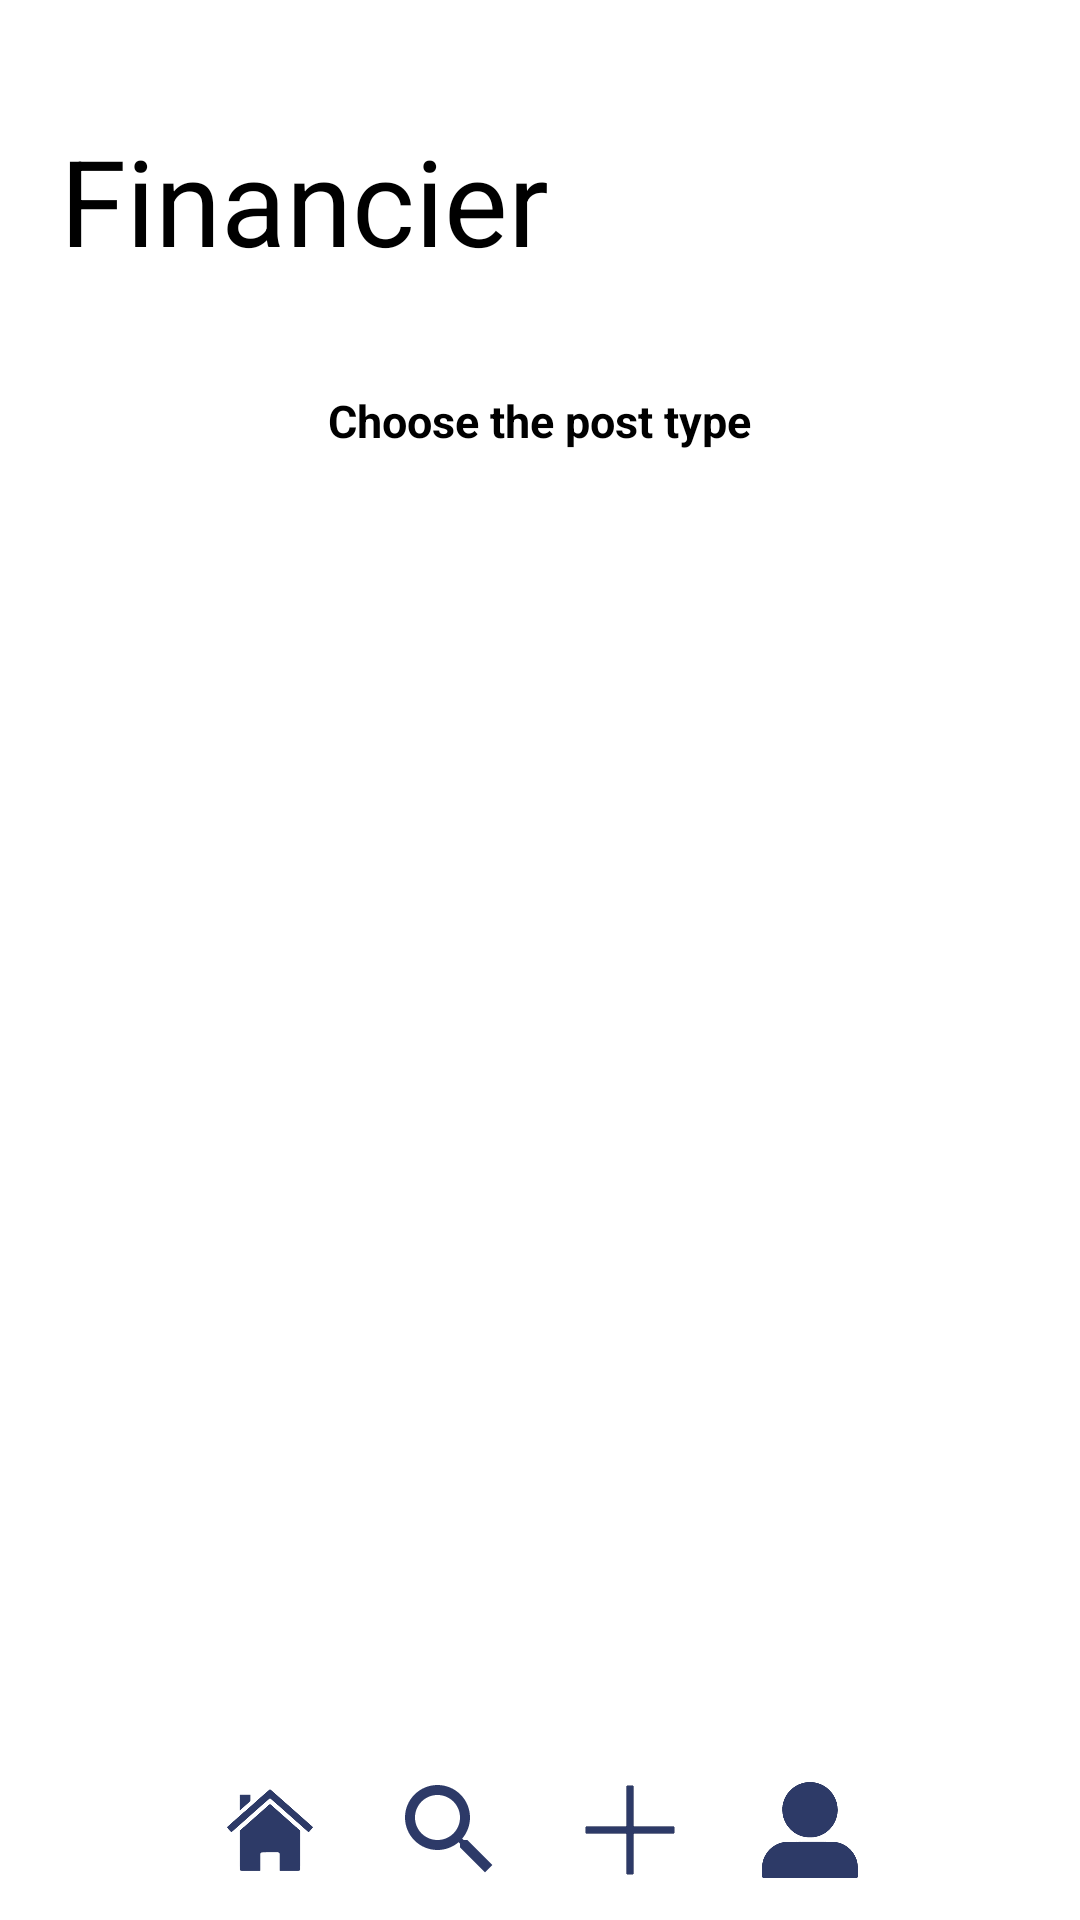

Write the Android layout XML for this screen, with the resource values it uses.
<!-- AndroidManifest.xml: application theme Theme.Financier -->
<!-- res/layout/activity_search.xml -->
<?xml version="1.0" encoding="utf-8"?>
<RelativeLayout xmlns:android="http://schemas.android.com/apk/res/android"
    xmlns:app="http://schemas.android.com/apk/res-auto"
    xmlns:tools="http://schemas.android.com/tools"
    android:layout_width="match_parent"
    android:layout_height="match_parent"
    tools:context=".search"
    android:background="@color/white"
    android:padding="10dp">

    <TextView
        android:layout_width="wrap_content"
        android:layout_height="wrap_content"
        android:text="Financier"
        android:textSize="40dp"
        android:layout_marginLeft="10dp"
        android:layout_marginTop="30dp"
        android:textColor="@color/black"/>

    <TextView
        android:layout_width="wrap_content"
        android:layout_height="wrap_content"
        android:text="Choose the post type"
        android:textSize="15dp"
        android:layout_centerHorizontal="true"
        android:layout_marginTop="120dp"
        android:textStyle="bold"/>

    <LinearLayout
        android:layout_width="wrap_content"
        android:layout_height="wrap_content"
        android:orientation="horizontal"
        android:layout_centerHorizontal="true"
        android:layout_marginTop="150dp">

        <Button
            android:id="@+id/project_financier"
            android:layout_width="wrap_content"
            android:layout_height="wrap_content"
            android:backgroundTint="@color/gray"
            android:text="Financier"
            android:textColor="@color/white" />

        <Button
            android:id="@+id/project_innovator"
            android:layout_width="wrap_content"
            android:layout_height="wrap_content"
            android:layout_marginLeft="5dp"
            android:backgroundTint="@color/gray"
            android:text="Innovator"
            android:textColor="@color/white" />

    </LinearLayout>

    <ScrollView
        android:layout_width="350dp"
        android:layout_height="467dp"
        android:layout_marginTop="240dp">

        <LinearLayout
            android:id="@+id/oll_posts"
            android:layout_width="match_parent"
            android:layout_height="wrap_content"
            android:orientation="vertical" />

    </ScrollView>

    <LinearLayout
        android:layout_width="match_parent"
        android:layout_height="40dp"
        android:layout_alignParentBottom="true"
        android:orientation="horizontal">


        <ImageButton
            android:id="@+id/home_btn"
            android:layout_width="40dp"
            android:layout_height="40dp"
            android:layout_marginLeft="60dp"
            android:background="@drawable/home_first"
            android:contentDescription="@string/app_name" />

        <Button
            android:id="@+id/search_btn"
            android:layout_width="40dp"
            android:layout_height="40dp"
            android:background="@drawable/baseline_search_24"
            android:layout_marginLeft="20dp"/>

        <ImageButton
            android:id="@+id/plus_btn"
            android:layout_width="40dp"
            android:layout_height="40dp"
            android:layout_marginLeft="20dp"
            android:background="@drawable/plus_icon_first"
            android:contentDescription="@string/app_name" />

        <ImageButton
            android:id="@+id/profile_btn"
            android:layout_width="40dp"
            android:layout_height="40dp"
            android:layout_marginLeft="20dp"
            android:background="@drawable/profile_first"
            android:contentDescription="@string/app_name" />
    </LinearLayout>



</RelativeLayout>
<!-- resources referenced by this layout -->
<resources>
  <color name="black">#FF000000</color>
  <color name="gray">#676767</color>
  <color name="white">#FFFFFFFF</color>
  <!-- drawable baseline_search_24 (drawable) -->
  <vector android:height="24dp" android:tint="#2D3A68"
      android:viewportHeight="24" android:viewportWidth="24"
      android:width="24dp" xmlns:android="http://schemas.android.com/apk/res/android">
      <path android:fillColor="@android:color/white" android:pathData="M15.5,14h-0.79l-0.28,-0.27C15.41,12.59 16,11.11 16,9.5 16,5.91 13.09,3 9.5,3S3,5.91 3,9.5 5.91,16 9.5,16c1.61,0 3.09,-0.59 4.23,-1.57l0.27,0.28v0.79l5,4.99L20.49,19l-4.99,-5zM9.5,14C7.01,14 5,11.99 5,9.5S7.01,5 9.5,5 14,7.01 14,9.5 11.99,14 9.5,14z"/>
  </vector>
  <!-- drawable home_first: png bitmap (drawable, 2629 bytes) -->
  <!-- drawable plus_icon_first: png bitmap (drawable, 442 bytes) -->
  <!-- drawable profile_first: png bitmap (drawable, 2154 bytes) -->
  <string name="app_name">Financier</string>
</resources>
